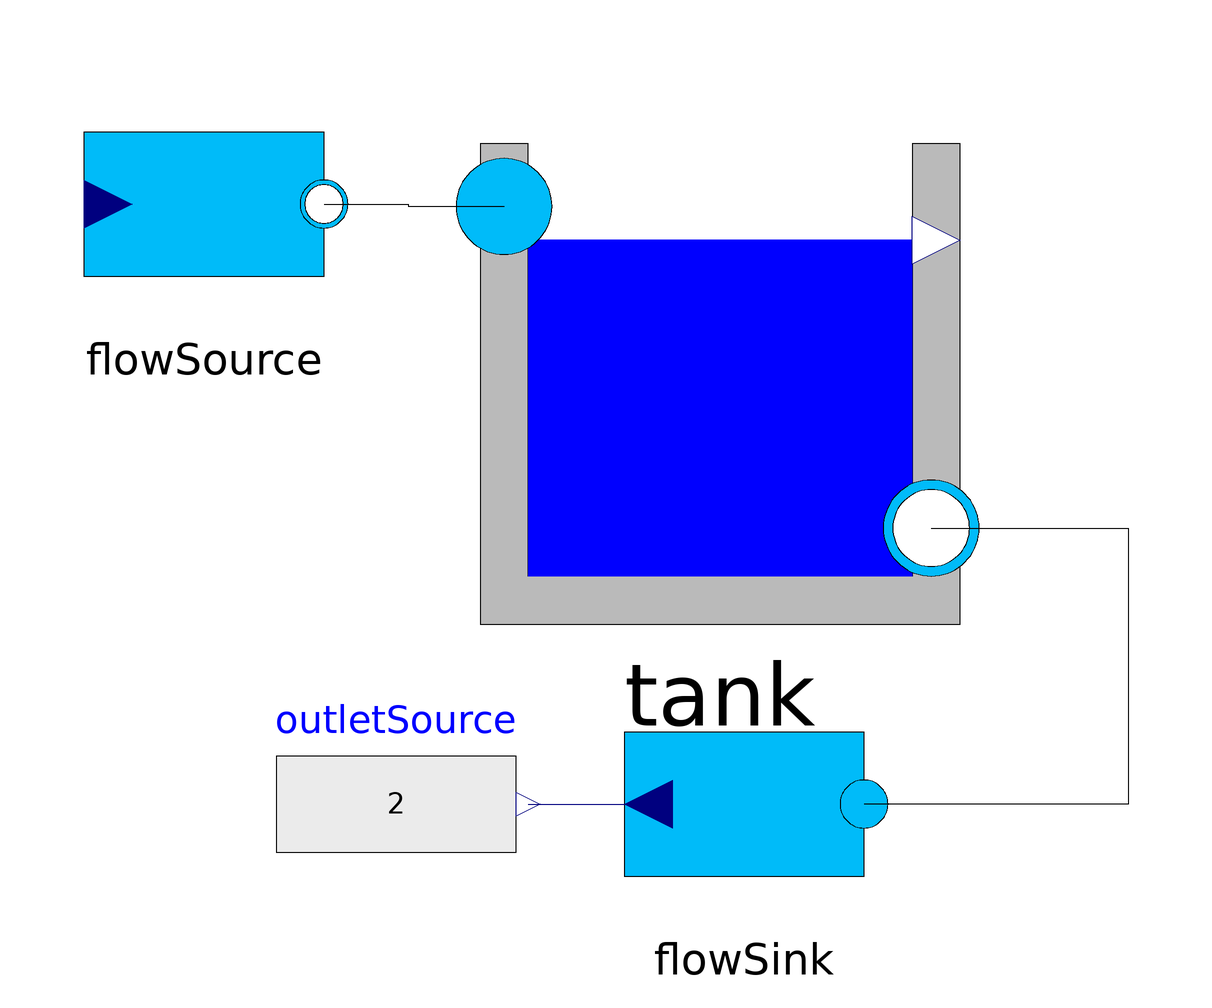

The Modelica model whose source follows is shown above as a component diagram (icons at their Placement, wires along their Line points).

model NonInvertibleConfiguration

  extends Modelica.Icons.Example;
  BoundaryInitBlocks.Examples.Components.Hydraulics.Tank tank(A=0.4)
    annotation (Placement(visible=true, transformation(
        origin={-3.55271e-15,-3.55271e-15},
        extent={{-40,-40},{40,40}},
        rotation=0)));
  BoundaryInitBlocks.Examples.Components.Hydraulics.Sources.FlowSource flowSource
    annotation (Placement(visible=true, transformation(
        origin={-26,-38},
        extent={{-80,48},{-40,88}},
        rotation=0)));
  Modelica.Blocks.Sources.RealExpression outletSource(y=2) annotation (
      Placement(visible=true, transformation(
        origin={-54,-70},
        extent={{-20,-20},{20,20}},
        rotation=0)));
  BoundaryInitBlocks.Examples.Components.Hydraulics.Sources.FlowSink flowSink
    annotation (Placement(visible=true, transformation(
        origin={4,-70},
        extent={{-20,-20},{20,20}},
        rotation=0)));
equation
  connect(tank.outlet, flowSink.inlet) annotation (
    Line(points={{35.2,-24},{68,-24},{68,-70},{24,-70}}));
  connect(flowSource.outlet, tank.inlet) annotation (
    Line(points={{-66,30},{-52,30},{-52,29.6},{-36,29.6}}));
  connect(outletSource.y, flowSink.w) annotation (
    Line(points = {{-32, -70}, {-12, -70}}, color = {0, 0, 127}));
  annotation (
    Diagram(coordinateSystem(extent = {{-200, 100}, {100, -100}})));
end NonInvertibleConfiguration;